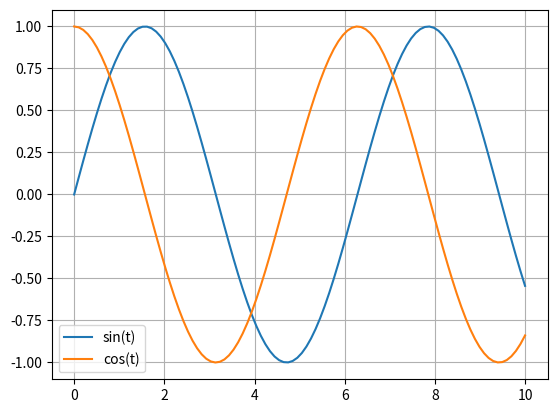

Python code for this plot:
import numpy as np
import matplotlib.pyplot as plt

time = np.linspace(0, 10, 100)
sinout = np.sin(time)
cosout = np.cos(time)

plt.plot(time, sinout, label='sin(t)')
plt.plot(time, cosout, label='cos(t)')
plt.grid()
plt.legend()
plt.show()

